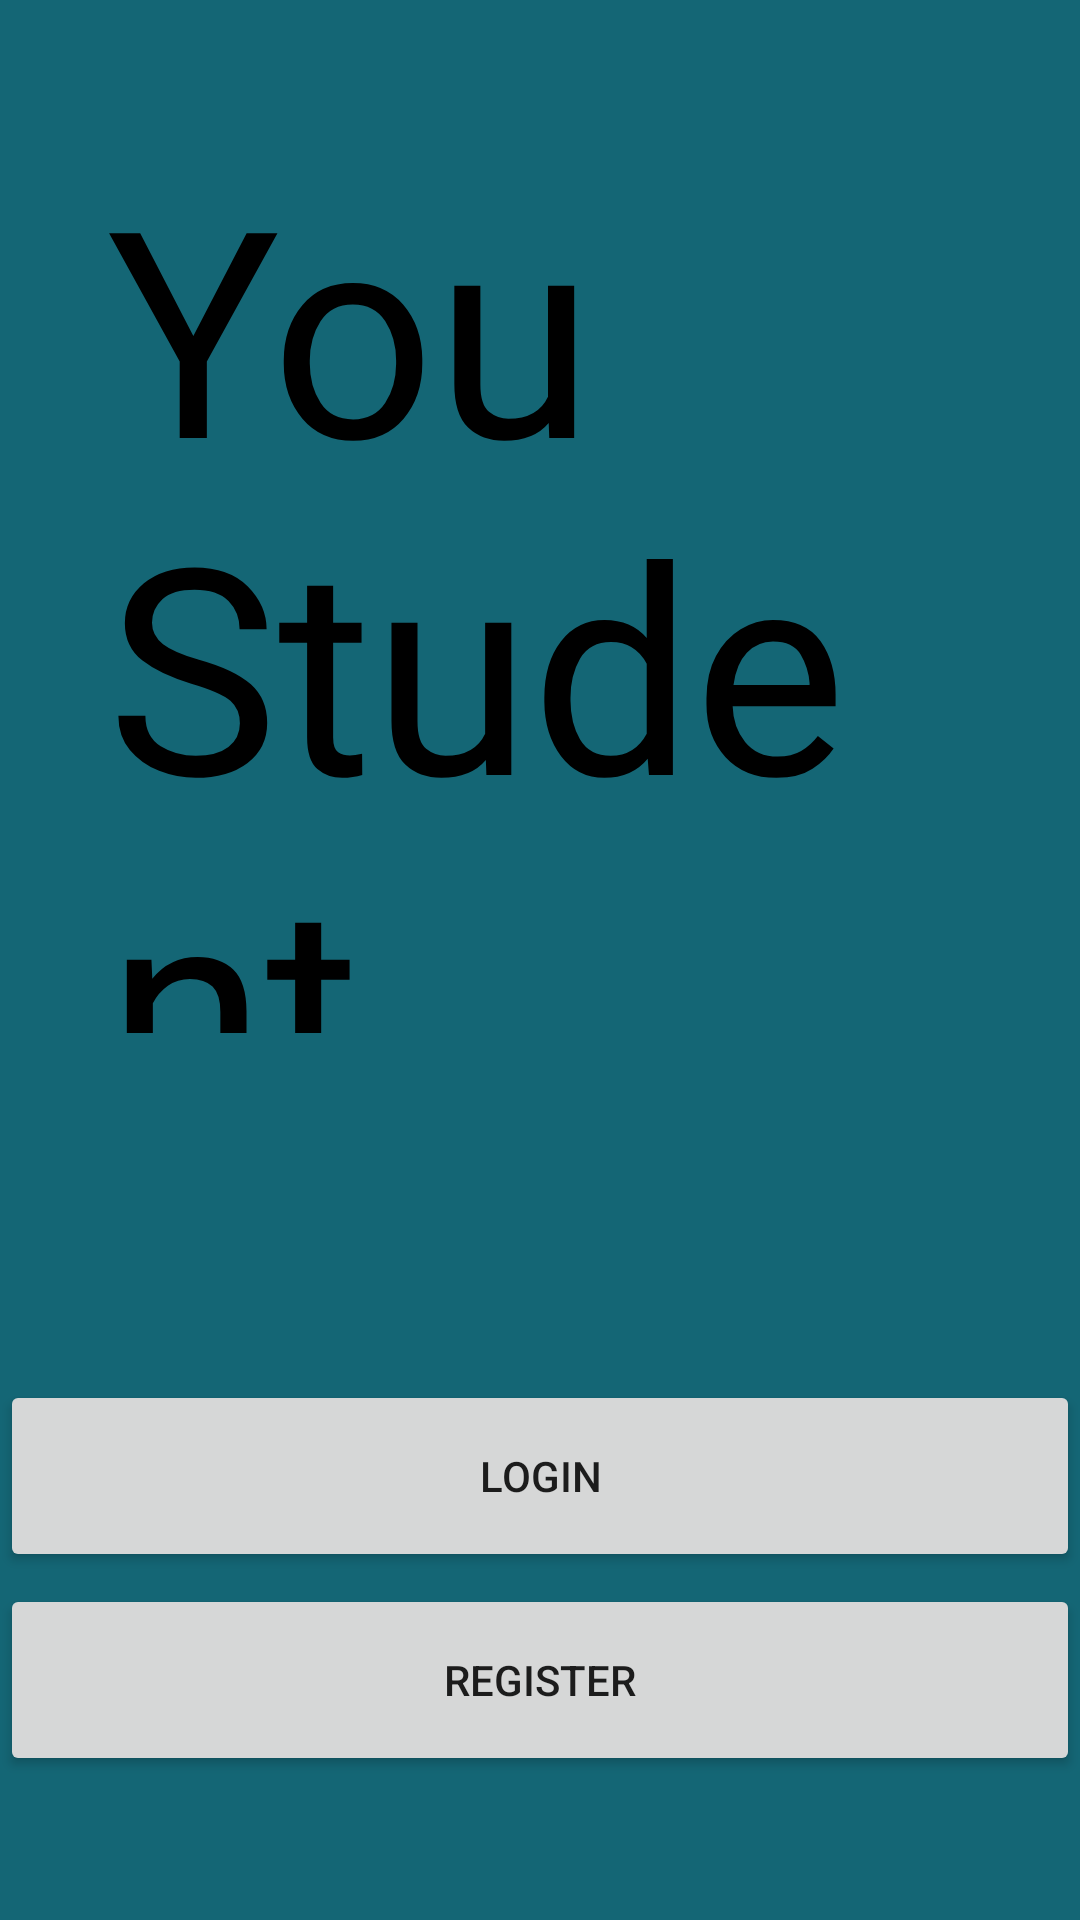

Write the Android layout XML for this screen, with the resource values it uses.
<!-- AndroidManifest.xml: application theme Theme.MyColorApp -->
<!-- res/layout/activity_main.xml -->
<?xml version="1.0" encoding="utf-8"?>
<androidx.constraintlayout.widget.ConstraintLayout xmlns:android="http://schemas.android.com/apk/res/android"
    xmlns:app="http://schemas.android.com/apk/res-auto"
    xmlns:tools="http://schemas.android.com/tools"
    android:layout_width="match_parent"
    android:layout_height="match_parent"
    android:background="#146675"
    tools:context=".MainActivity">

    <Button
        android:id="@+id/button_register"
        android:layout_width="match_parent"
        android:layout_height="64dp"
        android:layout_marginBottom="48dp"
        android:text="@string/register_button"
        app:layout_constraintBottom_toBottomOf="parent"
        app:layout_constraintEnd_toEndOf="parent"
        app:layout_constraintHorizontal_bias="0.0"
        app:layout_constraintStart_toStartOf="parent" />

    <Button
        android:id="@+id/button_login"
        android:layout_width="match_parent"
        android:layout_height="64dp"
        android:layout_marginBottom="4dp"
        android:text="@string/loggin_button"
        app:layout_constraintBottom_toTopOf="@+id/button_register"
        app:layout_constraintEnd_toEndOf="parent"
        app:layout_constraintHorizontal_bias="0.0"
        app:layout_constraintStart_toStartOf="parent" />

    <TextView
        android:id="@+id/textView2"
        android:layout_width="289dp"
        android:layout_height="300dp"
        android:fontFamily="@font/bangers"
        android:text="@string/Logo_text"
        android:textColor="#000000"
        android:textColorHint="#000000"
        android:textColorLink="#000000"
        android:textSize="96sp"
        app:layout_constraintBottom_toTopOf="@+id/button_login"
        app:layout_constraintEnd_toEndOf="parent"
        app:layout_constraintStart_toStartOf="parent"
        app:layout_constraintTop_toTopOf="parent"
        app:layout_constraintVertical_bias="0.277" />


</androidx.constraintlayout.widget.ConstraintLayout>
<!-- resources referenced by this layout -->
<resources>
  <string name="Logo_text">You\nStudent</string>
  <string name="loggin_button">Login</string>
  <string name="register_button">Register</string>
  <style name="Theme.MyColorApp" parent="Theme.MaterialComponents.DayNight.DarkActionBar">
          
          <item name="colorPrimary">@color/purple_500</item>
          <item name="colorPrimaryVariant">@color/purple_700</item>
          <item name="colorOnPrimary">@color/white</item>
          
          <item name="colorSecondary">@color/teal_200</item>
          <item name="colorSecondaryVariant">@color/teal_700</item>
          <item name="colorOnSecondary">@color/black</item>
          
          <item name="android:statusBarColor" tools:targetApi="l">?attr/colorPrimaryVariant</item>
          
      </style>
  <!-- not gathered from this repository: default colours our renderer supplied (Android Studio template values) -->
  <color name="purple_500">#FF6200EE</color>
  <color name="purple_700">#FF3700B3</color>
  <color name="teal_200">#FF03DAC5</color>
  <color name="teal_700">#FF018786</color>
  <color name="black">#FF000000</color>
  <color name="white">#FFFFFFFF</color>
</resources>
